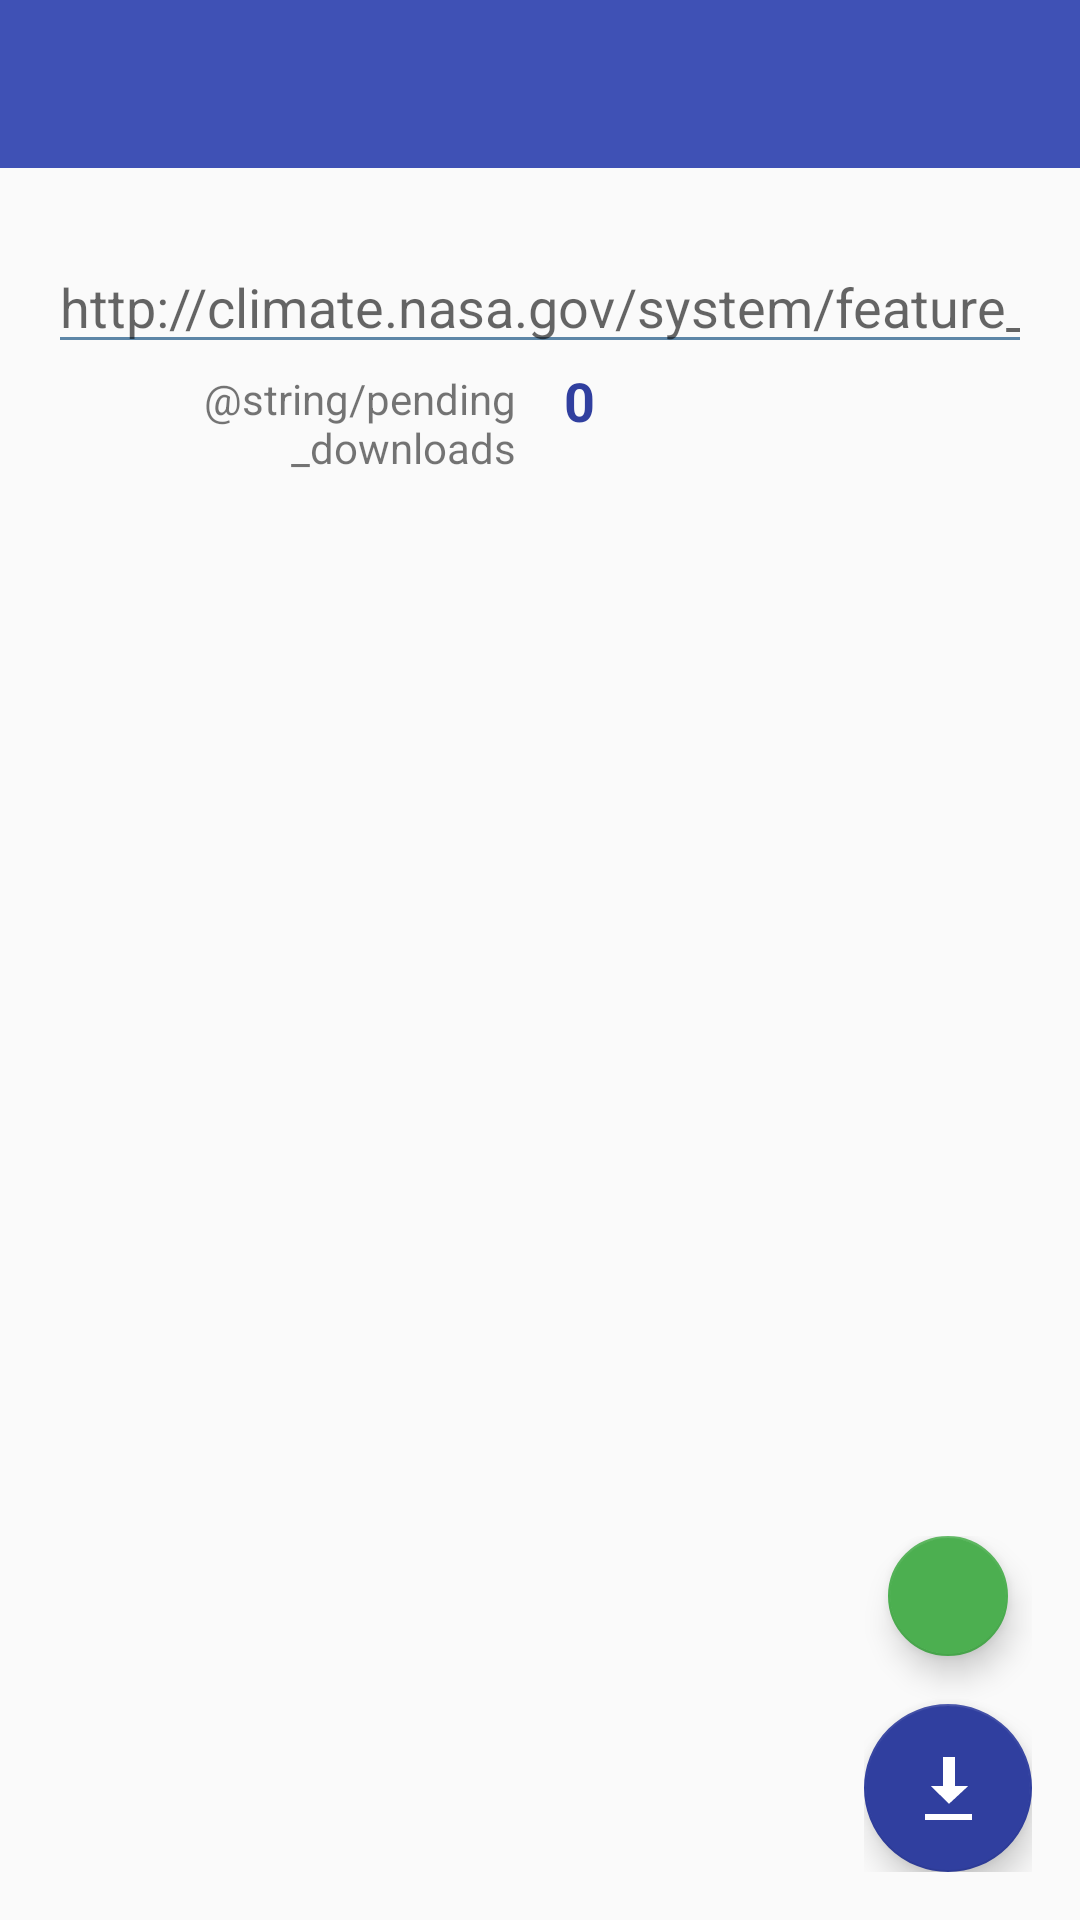

Here is an Android app screen rendered from its layout file. Give the layout XML and the strings, colors and styles it references.
<!-- AndroidManifest.xml: application theme AppTheme -->
<!-- res/layout/activity_image.xml -->
<?xml version="1.0" encoding="utf-8"?>
<LinearLayout xmlns:android="http://schemas.android.com/apk/res/android"
    xmlns:app="http://schemas.android.com/apk/res-auto"
    android:orientation="vertical"
    android:layout_width="match_parent"
    android:layout_height="match_parent">

    <include layout="@layout/toolbar" />

    <LinearLayout
        android:layout_width="match_parent"
        android:layout_height="wrap_content"
        android:layout_marginTop="24dp"
        android:layout_marginLeft="16dp"
        android:layout_marginRight="16dp"
        android:layout_marginBottom="16dp"
        android:orientation="vertical">

        <EditText
            android:id="@+id/urlEditText"
            android:layout_width="match_parent"
            android:inputType="textUri"
            android:layout_height="wrap_content"
            android:hint="@string/edit_text_enter_url_hint" />

        <LinearLayout
            android:layout_width="match_parent"
            android:layout_height="wrap_content"
            android:orientation="horizontal"
            android:weightSum="2">

            <TextView
                android:text="@string/pending_downloads"
                android:layout_width="0dp"
                android:layout_weight="1"
                android:gravity="end"
                android:layout_gravity="center_vertical"
                android:layout_height="match_parent"
                android:paddingRight="8dp"
                android:paddingTop="2dp" />

            <TextView
                android:id="@+id/downloadCountTextView"
                android:text="0"
                android:textSize="18sp"
                android:textStyle="bold"
                android:textColor="@color/colorPrimaryDark"
                android:layout_width="0dp"
                android:layout_weight="1"
                android:paddingLeft="8dp"
                android:layout_height="match_parent"
                android:gravity="start" />


        </LinearLayout>


    </LinearLayout>

    <FrameLayout
        android:layout_width="match_parent"
        android:layout_height="match_parent">

        <android.support.v7.widget.RecyclerView
            android:id="@+id/recyclerView"
            android:layout_margin="4dp"
            android:layout_width="match_parent"
            android:layout_height="match_parent" />

        <LinearLayout
            android:layout_width="wrap_content"
            android:layout_height="wrap_content"
            android:layout_gravity="bottom|end"
            android:layout_marginBottom="16dp"
            android:layout_marginRight="16dp"
            android:orientation="vertical">

            <android.support.design.widget.FloatingActionButton
                android:id="@+id/addFAB"
                android:layout_width="wrap_content"
                android:layout_height="wrap_content"
                android:layout_gravity="center"
                android:layout_marginBottom="16dp"
                app:fabSize="mini"
                android:src="@mipmap/ic_fab_plus_item" />

            <android.support.design.widget.FloatingActionButton
                android:id="@+id/downloadFAB"
                android:layout_width="wrap_content"
                android:layout_height="wrap_content"
                android:layout_gravity="center"
                app:backgroundTint="@color/colorPrimaryDark"
                android:src="@android:drawable/stat_sys_download" />

        </LinearLayout>

    </FrameLayout>


</LinearLayout>
<!-- res/layout/toolbar.xml (included above) -->
<?xml version="1.0" encoding="utf-8"?>
<android.support.v7.widget.Toolbar
    android:id="@+id/toolbar"
    android:minHeight="?attr/actionBarSize"
    android:background="@color/colorPrimary"
    android:layout_width="match_parent"
    android:layout_height="wrap_content"
    xmlns:android="http://schemas.android.com/apk/res/android"></android.support.v7.widget.Toolbar>
<!-- resources referenced by this layout -->
<resources>
  <color name="colorPrimary">#3F51B5</color>
  <color name="colorPrimaryDark">#303F9F</color>
  <string name="edit_text_enter_url_hint">http://climate.nasa.gov/system/feature_items/images/9_images_of_change.jpg</string>
  <style name="AppTheme" parent="Theme.AppCompat.Light.NoActionBar">
          
          <item name="colorPrimary">@color/colorPrimary</item>
          <item name="colorPrimaryDark">@color/colorPrimaryDark</item>
          <item name="colorAccent">@color/colorAccent</item>
  
          <item name="android:textColorPrimary">@color/primary_text</item>
          <item name="android:textColorSecondary">@color/secondary_text</item>
      </style>
  <color name="colorAccent">#4CAF50</color>
  <color name="primary_text">#f1f1f1</color>
  <color name="secondary_text">#5d86a7</color>
</resources>
